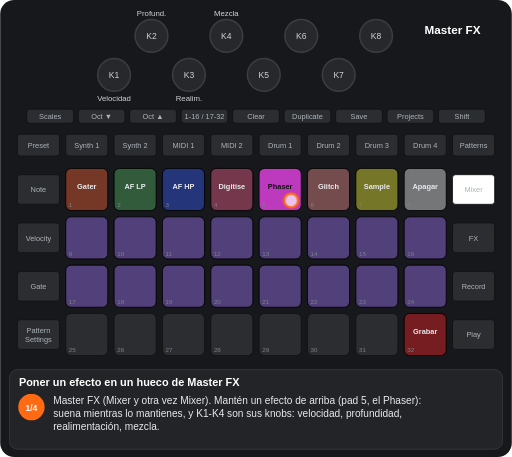
t = 0.00 s
t = 1.88 s: frame unchanged from t = 0.00 s, image omitted
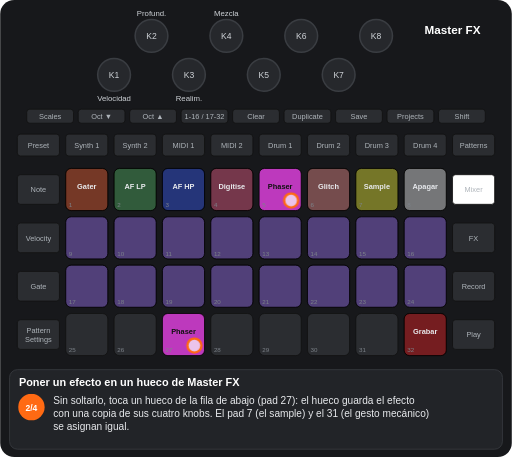
t = 3.05 s
t = 4.71 s: frame unchanged from t = 3.05 s, image omitted
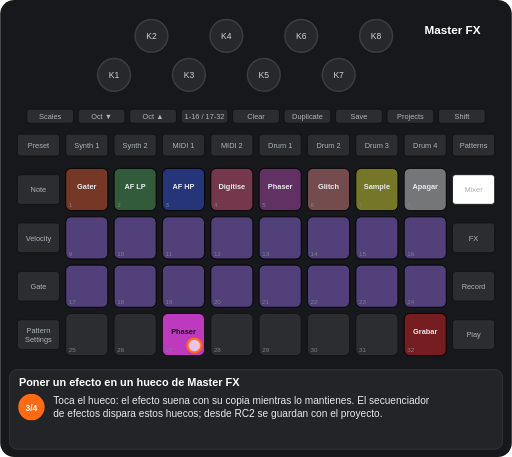
t = 6.19 s
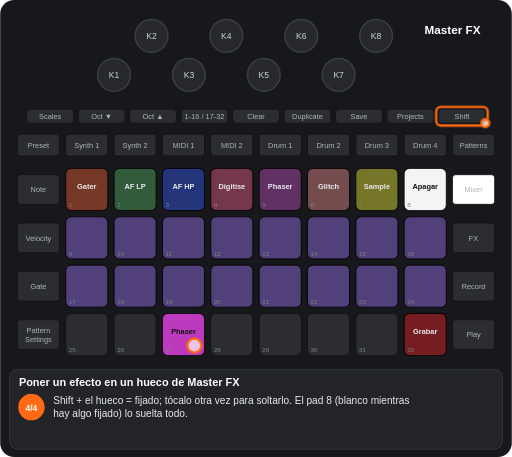
t = 7.89 s

The animated SVG that drew these frames (rendered in a browser with its animation timeline set to each time). Animation: 10 CSS @keyframes rules; one cycle of 9.42 s, repeats indefinitely.

<svg xmlns="http://www.w3.org/2000/svg" viewBox="0 0 656 586" width="656" height="586" font-family="Arial, Helvetica, sans-serif" role="img" aria-label="Poner un efecto en un hueco de Master FX"><title>Poner un efecto en un hueco de Master FX</title><style>.kb{fill:#26282c;stroke:#3a3d42;stroke-width:2}.kt{font-size:11px;fill:#cfd3d8;text-anchor:middle}.u{fill:#2b2d31;stroke:#111}.bt{font-size:9.5px;fill:#aeb4ba;text-anchor:middle}.pn{font-size:8px;fill:#7d838a}.pl{font-size:9.5px;font-weight:bold;text-anchor:middle}.kl{font-size:10px;fill:#cfd3d8;text-anchor:middle}.fg{fill:#fff;fill-opacity:.7;stroke:#ff6a13;stroke-width:3}.fo{fill:none;stroke:#ff6a13;stroke-width:3}.ta{fill:none;stroke:#ff6a13;stroke-width:3}.vw{font-size:15px;font-weight:bold;fill:#fff;text-anchor:middle}.ti{font-size:14px;font-weight:bold;fill:#fff}.cp{font-size:13px;fill:#e8eaed}.sn{font-size:11px;font-weight:bold;fill:#fff;text-anchor:middle}.b{animation:b .6s step-end infinite}@keyframes b{0%{opacity:1}50%{opacity:0}100%{opacity:0}}.v{animation:v 1.2s ease-in-out infinite}@keyframes v{0%{opacity:1}50%{opacity:.3}100%{opacity:1}}.g0{animation:kg0 9421ms step-end infinite}@keyframes kg0{0%{opacity:1}53.073%{opacity:0}100%{opacity:0}}.g1{animation:kg1 9421ms step-end infinite}@keyframes kg1{0%{opacity:1}78.304%{opacity:0}100%{opacity:0}}.g2{animation:kg2 9421ms step-end infinite;opacity:0}@keyframes kg2{0%{opacity:0}26.536%{opacity:1}100%{opacity:1}}.g3{animation:kg3 9421ms step-end infinite;opacity:0}@keyframes kg3{0%{opacity:0}53.073%{opacity:1}100%{opacity:1}}.g4{animation:kg4 9421ms step-end infinite;opacity:0}@keyframes kg4{0%{opacity:0}78.304%{opacity:1}100%{opacity:1}}.g5{animation:kg5 9421ms step-end infinite}@keyframes kg5{0%{opacity:1}26.536%{opacity:0}100%{opacity:0}}.g6{animation:kg6 9421ms step-end infinite;opacity:0}@keyframes kg6{0%{opacity:0}26.536%{opacity:1}53.073%{opacity:0}100%{opacity:0}}.g7{animation:kg7 9421ms step-end infinite;opacity:0}@keyframes kg7{0%{opacity:0}53.073%{opacity:1}78.304%{opacity:0}100%{opacity:0}}</style><rect width="656" height="586" rx="18" fill="#17181b"/><circle cx="146" cy="96" r="21" class="kb"/><text x="146" y="100" class="kt">K1</text><circle cx="194" cy="46" r="21" class="kb"/><text x="194" y="50" class="kt">K2</text><circle cx="242" cy="96" r="21" class="kb"/><text x="242" y="100" class="kt">K3</text><circle cx="290" cy="46" r="21" class="kb"/><text x="290" y="50" class="kt">K4</text><circle cx="338" cy="96" r="21" class="kb"/><text x="338" y="100" class="kt">K5</text><circle cx="386" cy="46" r="21" class="kb"/><text x="386" y="50" class="kt">K6</text><circle cx="434" cy="96" r="21" class="kb"/><text x="434" y="100" class="kt">K7</text><circle cx="482" cy="46" r="21" class="kb"/><text x="482" y="50" class="kt">K8</text><rect x="34" y="140" width="60" height="18" rx="4" class="u"/><text x="64" y="152.5" class="bt">Scales</text><rect x="100" y="140" width="60" height="18" rx="4" class="u"/><text x="130" y="152.5" class="bt">Oct ▼</text><rect x="166" y="140" width="60" height="18" rx="4" class="u"/><text x="196" y="152.5" class="bt">Oct ▲</text><rect x="232" y="140" width="60" height="18" rx="4" class="u"/><text x="262" y="152.5" class="bt">1-16 / 17-32</text><rect x="298" y="140" width="60" height="18" rx="4" class="u"/><text x="328" y="152.5" class="bt">Clear</text><rect x="364" y="140" width="60" height="18" rx="4" class="u"/><text x="394" y="152.5" class="bt">Duplicate</text><rect x="430" y="140" width="60" height="18" rx="4" class="u"/><text x="460" y="152.5" class="bt">Save</text><rect x="496" y="140" width="60" height="18" rx="4" class="u"/><text x="526" y="152.5" class="bt">Projects</text><rect x="562" y="140" width="60" height="18" rx="4" class="u"/><text x="592" y="152.5" class="bt">Shift</text><rect x="22" y="172" width="54" height="28" rx="4" class="u"/><text x="49" y="189.5" class="bt">Preset</text><rect x="84" y="172" width="54" height="28" rx="4" class="u"/><text x="111" y="189.5" class="bt">Synth 1</text><rect x="146" y="172" width="54" height="28" rx="4" class="u"/><text x="173" y="189.5" class="bt">Synth 2</text><rect x="208" y="172" width="54" height="28" rx="4" class="u"/><text x="235" y="189.5" class="bt">MIDI 1</text><rect x="270" y="172" width="54" height="28" rx="4" class="u"/><text x="297" y="189.5" class="bt">MIDI 2</text><rect x="332" y="172" width="54" height="28" rx="4" class="u"/><text x="359" y="189.5" class="bt">Drum 1</text><rect x="394" y="172" width="54" height="28" rx="4" class="u"/><text x="421" y="189.5" class="bt">Drum 2</text><rect x="456" y="172" width="54" height="28" rx="4" class="u"/><text x="483" y="189.5" class="bt">Drum 3</text><rect x="518" y="172" width="54" height="28" rx="4" class="u"/><text x="545" y="189.5" class="bt">Drum 4</text><rect x="580" y="172" width="54" height="28" rx="4" class="u"/><text x="607" y="189.5" class="bt">Patterns</text><rect x="22" y="224" width="54" height="38" rx="4" class="u"/><text x="49" y="246.5" class="bt">Note</text><rect x="580" y="224" width="54" height="38" rx="4" class="u"/><text x="607" y="246.5" class="bt">Mixer</text><rect x="22" y="286" width="54" height="38" rx="4" class="u"/><text x="49" y="308.5" class="bt">Velocity</text><rect x="580" y="286" width="54" height="38" rx="4" class="u"/><text x="607" y="308.5" class="bt">FX</text><rect x="22" y="348" width="54" height="38" rx="4" class="u"/><text x="49" y="370.5" class="bt">Gate</text><rect x="580" y="348" width="54" height="38" rx="4" class="u"/><text x="607" y="370.5" class="bt">Record</text><rect x="22" y="410" width="54" height="38" rx="4" class="u"/><text x="49" y="427" class="bt">Pattern</text><text x="49" y="438" class="bt">Settings</text><rect x="580" y="410" width="54" height="38" rx="4" class="u"/><text x="607" y="432.5" class="bt">Play</text><rect x="84" y="216" width="54" height="54" rx="7" class="u"/><rect x="146" y="216" width="54" height="54" rx="7" class="u"/><rect x="208" y="216" width="54" height="54" rx="7" class="u"/><rect x="270" y="216" width="54" height="54" rx="7" class="u"/><rect x="332" y="216" width="54" height="54" rx="7" class="u"/><rect x="394" y="216" width="54" height="54" rx="7" class="u"/><rect x="456" y="216" width="54" height="54" rx="7" class="u"/><rect x="518" y="216" width="54" height="54" rx="7" class="u"/><rect x="84" y="278" width="54" height="54" rx="7" class="u"/><rect x="146" y="278" width="54" height="54" rx="7" class="u"/><rect x="208" y="278" width="54" height="54" rx="7" class="u"/><rect x="270" y="278" width="54" height="54" rx="7" class="u"/><rect x="332" y="278" width="54" height="54" rx="7" class="u"/><rect x="394" y="278" width="54" height="54" rx="7" class="u"/><rect x="456" y="278" width="54" height="54" rx="7" class="u"/><rect x="518" y="278" width="54" height="54" rx="7" class="u"/><rect x="84" y="340" width="54" height="54" rx="7" class="u"/><rect x="146" y="340" width="54" height="54" rx="7" class="u"/><rect x="208" y="340" width="54" height="54" rx="7" class="u"/><rect x="270" y="340" width="54" height="54" rx="7" class="u"/><rect x="332" y="340" width="54" height="54" rx="7" class="u"/><rect x="394" y="340" width="54" height="54" rx="7" class="u"/><rect x="456" y="340" width="54" height="54" rx="7" class="u"/><rect x="518" y="340" width="54" height="54" rx="7" class="u"/><rect x="84" y="402" width="54" height="54" rx="7" class="u"/><rect x="146" y="402" width="54" height="54" rx="7" class="u"/><rect x="208" y="402" width="54" height="54" rx="7" class="u"/><rect x="270" y="402" width="54" height="54" rx="7" class="u"/><rect x="332" y="402" width="54" height="54" rx="7" class="u"/><rect x="394" y="402" width="54" height="54" rx="7" class="u"/><rect x="456" y="402" width="54" height="54" rx="7" class="u"/><rect x="518" y="402" width="54" height="54" rx="7" class="u"/><rect x="84" y="216" width="54" height="54" rx="7" fill="#ff4e13" fill-opacity="0.35" stroke="#000"/><text x="111" y="242" class="pl" fill="#e8eaed">Gater</text><rect x="146" y="216" width="54" height="54" rx="7" fill="#3db24f" fill-opacity="0.35" stroke="#000"/><text x="173" y="242" class="pl" fill="#e8eaed">AF LP</text><rect x="208" y="216" width="54" height="54" rx="7" fill="#1a47ff" fill-opacity="0.35" stroke="#000"/><text x="235" y="242" class="pl" fill="#e8eaed">AF HP</text><rect x="270" y="216" width="54" height="54" rx="7" fill="#ff4c7b" fill-opacity="0.35" stroke="#000"/><text x="297" y="242" class="pl" fill="#e8eaed">Digitise</text><rect x="394" y="216" width="54" height="54" rx="7" fill="#ff8682" fill-opacity="0.35" stroke="#000"/><text x="421" y="242" class="pl" fill="#e8eaed">Glitch</text><rect x="456" y="216" width="54" height="54" rx="7" fill="#ffff19" fill-opacity="0.35" stroke="#000"/><text x="483" y="242" class="pl" fill="#e8eaed">Sample</text><rect x="84" y="278" width="54" height="54" rx="7" fill="#9865ff" fill-opacity="0.35" stroke="#000"/><rect x="146" y="278" width="54" height="54" rx="7" fill="#9865ff" fill-opacity="0.35" stroke="#000"/><rect x="208" y="278" width="54" height="54" rx="7" fill="#9865ff" fill-opacity="0.35" stroke="#000"/><rect x="270" y="278" width="54" height="54" rx="7" fill="#9865ff" fill-opacity="0.35" stroke="#000"/><rect x="332" y="278" width="54" height="54" rx="7" fill="#9865ff" fill-opacity="0.35" stroke="#000"/><rect x="394" y="278" width="54" height="54" rx="7" fill="#9865ff" fill-opacity="0.35" stroke="#000"/><rect x="456" y="278" width="54" height="54" rx="7" fill="#9865ff" fill-opacity="0.35" stroke="#000"/><rect x="518" y="278" width="54" height="54" rx="7" fill="#9865ff" fill-opacity="0.35" stroke="#000"/><rect x="84" y="340" width="54" height="54" rx="7" fill="#9865ff" fill-opacity="0.35" stroke="#000"/><rect x="146" y="340" width="54" height="54" rx="7" fill="#9865ff" fill-opacity="0.35" stroke="#000"/><rect x="208" y="340" width="54" height="54" rx="7" fill="#9865ff" fill-opacity="0.35" stroke="#000"/><rect x="270" y="340" width="54" height="54" rx="7" fill="#9865ff" fill-opacity="0.35" stroke="#000"/><rect x="332" y="340" width="54" height="54" rx="7" fill="#9865ff" fill-opacity="0.35" stroke="#000"/><rect x="394" y="340" width="54" height="54" rx="7" fill="#9865ff" fill-opacity="0.35" stroke="#000"/><rect x="456" y="340" width="54" height="54" rx="7" fill="#9865ff" fill-opacity="0.35" stroke="#000"/><rect x="518" y="340" width="54" height="54" rx="7" fill="#9865ff" fill-opacity="0.35" stroke="#000"/><rect x="518" y="402" width="54" height="54" rx="7" fill="#ff0000" fill-opacity="0.35" stroke="#000"/><text x="545" y="428" class="pl" fill="#e8eaed">Grabar</text><g class="g0"><rect x="332" y="216" width="54" height="54" rx="7" fill="#c63ac6" fill-opacity="0.95" stroke="#000"/><text x="359" y="242" class="pl" fill="#111">Phaser</text></g><g class="g1"><rect x="518" y="216" width="54" height="54" rx="7" fill="#ffffff" fill-opacity="0.35" stroke="#000"/><text x="545" y="242" class="pl" fill="#e8eaed">Apagar</text></g><g class="g2"><rect x="208" y="402" width="54" height="54" rx="7" fill="#c63ac6" fill-opacity="0.95" stroke="#000"/><text x="235" y="428" class="pl" fill="#111">Phaser</text></g><g class="g3"><rect x="332" y="216" width="54" height="54" rx="7" fill="#c63ac6" fill-opacity="0.35" stroke="#000"/><text x="359" y="242" class="pl" fill="#e8eaed">Phaser</text></g><g class="g4"><rect x="518" y="216" width="54" height="54" rx="7" fill="#ffffff" fill-opacity="0.95" stroke="#000"/><text x="545" y="242" class="pl" fill="#111">Apagar</text></g><text x="88" y="266" class="pn">1</text><text x="150" y="266" class="pn">2</text><text x="212" y="266" class="pn">3</text><text x="274" y="266" class="pn">4</text><text x="336" y="266" class="pn">5</text><text x="398" y="266" class="pn">6</text><text x="460" y="266" class="pn">7</text><text x="522" y="266" class="pn">8</text><text x="88" y="328" class="pn">9</text><text x="150" y="328" class="pn">10</text><text x="212" y="328" class="pn">11</text><text x="274" y="328" class="pn">12</text><text x="336" y="328" class="pn">13</text><text x="398" y="328" class="pn">14</text><text x="460" y="328" class="pn">15</text><text x="522" y="328" class="pn">16</text><text x="88" y="390" class="pn">17</text><text x="150" y="390" class="pn">18</text><text x="212" y="390" class="pn">19</text><text x="274" y="390" class="pn">20</text><text x="336" y="390" class="pn">21</text><text x="398" y="390" class="pn">22</text><text x="460" y="390" class="pn">23</text><text x="522" y="390" class="pn">24</text><text x="88" y="452" class="pn">25</text><text x="150" y="452" class="pn">26</text><text x="212" y="452" class="pn">27</text><text x="274" y="452" class="pn">28</text><text x="336" y="452" class="pn">29</text><text x="398" y="452" class="pn">30</text><text x="460" y="452" class="pn">31</text><text x="522" y="452" class="pn">32</text><rect x="580" y="224" width="54" height="38" rx="4" fill="#ffffff" stroke="#111"/><text x="607" y="246.5" class="bt" fill="#111">Mixer</text><g class="g0"><text x="146" y="130" class="kl">Velocidad</text><text x="194" y="20" class="kl">Profund.</text><text x="242" y="130" class="kl">Realim.</text><text x="290" y="20" class="kl">Mezcla</text></g><text x="580" y="44" class="vw">Master FX</text><g class="g0"><circle cx="373" cy="257" r="9" class="fg"/></g><g class="g2"><circle cx="249" cy="443" r="9" class="fg"/></g><g class="g4"><rect x="559" y="137" width="66" height="24" rx="6" class="fo"/><circle cx="622" cy="158" r="5" class="fg"/></g><rect x="12" y="474" width="632" height="102" rx="10" fill="#222428" stroke="#3a3d42"/><text x="24" y="495" class="ti">Poner un efecto en un hueco de Master FX</text><g class="g5"><circle cx="40" cy="522" r="17" fill="#ff6a13"/><text x="40" y="526.5" class="sn">1/4</text><text x="68" y="518" class="cp">Master FX (Mixer y otra vez Mixer). Mantén un efecto de arriba (pad 5, el Phaser):</text><text x="68" y="535" class="cp">suena mientras lo mantienes, y K1-K4 son sus knobs: velocidad, profundidad,</text><text x="68" y="552" class="cp">realimentación, mezcla.</text></g><g class="g6"><circle cx="40" cy="522" r="17" fill="#ff6a13"/><text x="40" y="526.5" class="sn">2/4</text><text x="68" y="518" class="cp">Sin soltarlo, toca un hueco de la fila de abajo (pad 27): el hueco guarda el efecto</text><text x="68" y="535" class="cp">con una copia de sus cuatro knobs. El pad 7 (el sample) y el 31 (el gesto mecánico)</text><text x="68" y="552" class="cp">se asignan igual.</text></g><g class="g7"><circle cx="40" cy="522" r="17" fill="#ff6a13"/><text x="40" y="526.5" class="sn">3/4</text><text x="68" y="518" class="cp">Toca el hueco: el efecto suena con su copia mientras lo mantienes. El secuenciador</text><text x="68" y="535" class="cp">de efectos dispara estos huecos; desde RC2 se guardan con el proyecto.</text></g><g class="g4"><circle cx="40" cy="522" r="17" fill="#ff6a13"/><text x="40" y="526.5" class="sn">4/4</text><text x="68" y="518" class="cp">Shift + el hueco = fijado; tócalo otra vez para soltarlo. El pad 8 (blanco mientras</text><text x="68" y="535" class="cp">hay algo fijado) lo suelta todo.</text></g></svg>
